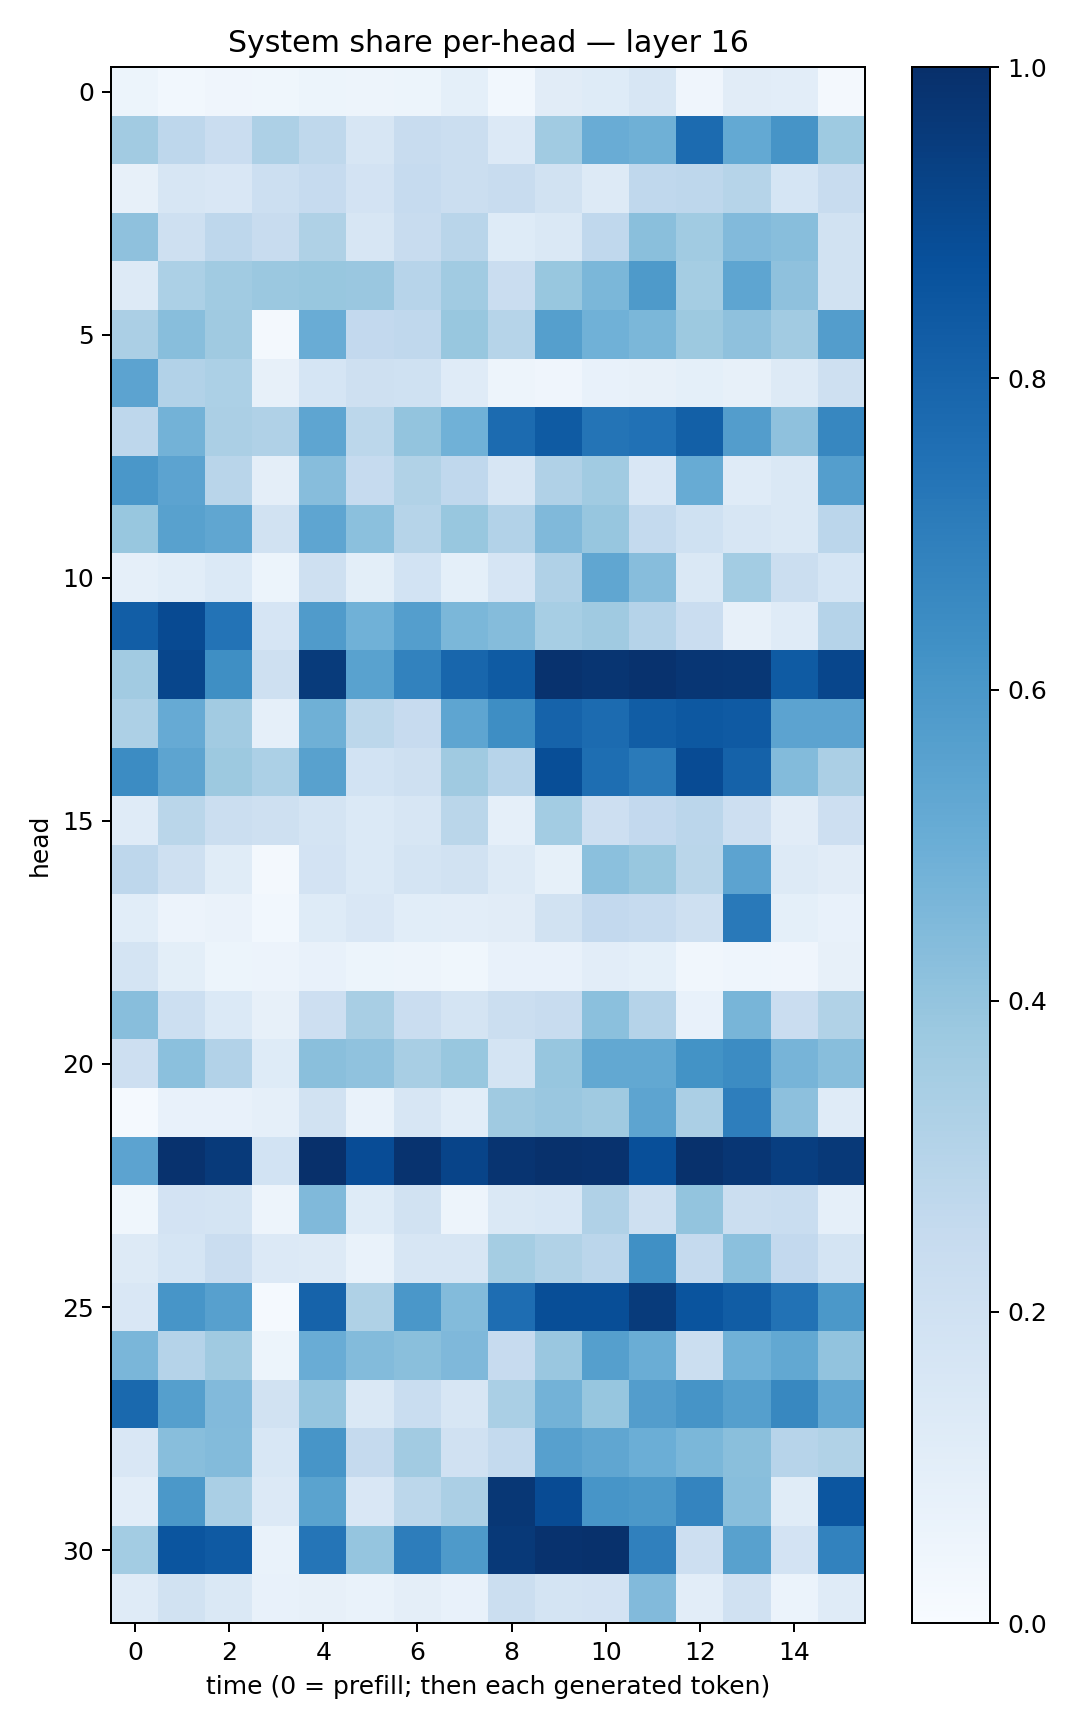

The table this chart was drawn from, first rows:
0.05104215, 0.02940512, 0.040406846, 0.037691977, 0.051586278, 0.04909159, 0.052209303, 0.09340084, 0.029650899, 0.11197054, 0.12184876, 0.15635166, 0.039718844, 0.1121113, 0.104919255, 0.020028953
0.3606, 0.2761, 0.2267, 0.327, 0.2704, 0.1616, 0.2406, 0.2209, 0.1347, 0.3633, 0.5052, 0.4914, 0.7698, 0.5215, 0.6095, 0.3724
0.07962, 0.1593, 0.1512, 0.2183, 0.2469, 0.1829, 0.2466, 0.2216, 0.2399, 0.1921, 0.1324, 0.2691, 0.2741, 0.2974, 0.1701, 0.2371
0.4132, 0.2089, 0.2737, 0.2368, 0.321, 0.1577, 0.237, 0.2895, 0.1245, 0.1477, 0.2689, 0.422, 0.3638, 0.4433, 0.4258, 0.1886
0.1325, 0.3318, 0.3634, 0.3811, 0.3905, 0.3851, 0.2965, 0.367, 0.2289, 0.3898, 0.458, 0.5889, 0.3554, 0.538, 0.4121, 0.1945
0.3322, 0.429, 0.3674, 0.0211, 0.5058, 0.2608, 0.2662, 0.3884, 0.3003, 0.5635, 0.4866, 0.4599, 0.3788, 0.4133, 0.3624, 0.5733
0.5452, 0.3103, 0.3294, 0.08078, 0.1711, 0.2086, 0.1995, 0.1191, 0.04781, 0.04214, 0.07089, 0.08048, 0.08993, 0.07969, 0.1295, 0.2104
0.2741, 0.4803, 0.335, 0.3175, 0.5381, 0.2779, 0.3985, 0.4845, 0.7706, 0.8323, 0.7354, 0.7478, 0.8126, 0.5718, 0.4139, 0.6655
0.6013, 0.5439, 0.2894, 0.09494, 0.4308, 0.2468, 0.3156, 0.2689, 0.1585, 0.3182, 0.3648, 0.1504, 0.5078, 0.1175, 0.1461, 0.5687
0.3871, 0.5557, 0.5333, 0.1903, 0.5377, 0.4198, 0.2979, 0.3873, 0.3114, 0.4465, 0.3942, 0.2564, 0.1996, 0.1567, 0.1449, 0.2835
0.08785, 0.1076, 0.137, 0.05323, 0.206, 0.09857, 0.1851, 0.09269, 0.1661, 0.3196, 0.5316, 0.4329, 0.143, 0.3582, 0.22, 0.17
0.8239, 0.8977, 0.7397, 0.1656, 0.5785, 0.4854, 0.5701, 0.4576, 0.4358, 0.3442, 0.3708, 0.3046, 0.2288, 0.08174, 0.1189, 0.3019
0.3598, 0.9133, 0.6337, 0.2092, 0.9537, 0.5512, 0.6827, 0.7926, 0.8336, 0.9921, 0.9784, 0.989, 0.9765, 0.9702, 0.8323, 0.9103
0.3254, 0.5144, 0.3629, 0.08631, 0.49, 0.2804, 0.2455, 0.5362, 0.6384, 0.8036, 0.7731, 0.8259, 0.8448, 0.8385, 0.5453, 0.5469
0.6457, 0.54, 0.3778, 0.3282, 0.5571, 0.1875, 0.2071, 0.3681, 0.2941, 0.8848, 0.7585, 0.7111, 0.8911, 0.8063, 0.4392, 0.3337
0.1211, 0.2875, 0.2216, 0.2038, 0.1752, 0.1403, 0.1632, 0.286, 0.08812, 0.358, 0.2117, 0.2589, 0.2852, 0.2148, 0.1125, 0.2147
0.2737, 0.2049, 0.1143, 0.0184, 0.1832, 0.1404, 0.1796, 0.191, 0.1293, 0.08446, 0.418, 0.3884, 0.2878, 0.5468, 0.1299, 0.1105
0.1057, 0.05695, 0.06391, 0.03016, 0.123, 0.1518, 0.1056, 0.1016, 0.1099, 0.189, 0.2582, 0.2483, 0.2073, 0.717, 0.09251, 0.07797
0.1768, 0.09941, 0.0525, 0.05706, 0.07342, 0.05147, 0.04868, 0.03713, 0.07159, 0.07738, 0.1023, 0.09072, 0.03427, 0.04452, 0.04009, 0.07841
0.4287, 0.2163, 0.1388, 0.0818, 0.2131, 0.3429, 0.2279, 0.174, 0.2196, 0.2384, 0.42, 0.3029, 0.07206, 0.4681, 0.2285, 0.3139
0.2129, 0.4196, 0.3124, 0.1217, 0.4245, 0.4093, 0.3424, 0.3891, 0.1745, 0.3915, 0.527, 0.5267, 0.6201, 0.6477, 0.4718, 0.4286
0.01235, 0.077, 0.07589, 0.08916, 0.1894, 0.06742, 0.1573, 0.1071, 0.3709, 0.3846, 0.3678, 0.5391, 0.3335, 0.6986, 0.4172, 0.1177
0.5459, 0.9903, 0.9581, 0.1857, 0.9975, 0.8894, 0.985, 0.9185, 0.9839, 0.9945, 0.9911, 0.8825, 0.996, 0.9752, 0.9434, 0.9627
0.03701, 0.1807, 0.1739, 0.05, 0.4463, 0.1217, 0.1909, 0.04716, 0.141, 0.1559, 0.3195, 0.2039, 0.3988, 0.2215, 0.234, 0.08917
0.1266, 0.1711, 0.2275, 0.1361, 0.1257, 0.06689, 0.1588, 0.1618, 0.3519, 0.3132, 0.2837, 0.6301, 0.2508, 0.4194, 0.2582, 0.1731
0.1505, 0.6076, 0.559, 0.01374, 0.802, 0.3225, 0.6, 0.4399, 0.7637, 0.8845, 0.8862, 0.9541, 0.862, 0.8277, 0.743, 0.5974
0.4645, 0.3014, 0.369, 0.05161, 0.5063, 0.4411, 0.4242, 0.4501, 0.2444, 0.3866, 0.5628, 0.5006, 0.2243, 0.4865, 0.5263, 0.4057
0.7783, 0.566, 0.4438, 0.1933, 0.3974, 0.148, 0.2339, 0.1604, 0.3375, 0.4787, 0.391, 0.5713, 0.6121, 0.5659, 0.6638, 0.5284
0.1496, 0.4273, 0.4377, 0.156, 0.6057, 0.2509, 0.3627, 0.1982, 0.255, 0.5601, 0.5327, 0.499, 0.4581, 0.4241, 0.2963, 0.3136
0.1034, 0.5963, 0.3387, 0.1329, 0.5503, 0.1512, 0.2789, 0.333, 0.9707, 0.892, 0.6066, 0.595, 0.6748, 0.4285, 0.1171, 0.8523
0.3589, 0.8583, 0.8373, 0.06714, 0.7314, 0.3959, 0.702, 0.589, 0.9635, 0.991, 0.9927, 0.6907, 0.2113, 0.5554, 0.1819, 0.6804
0.1198, 0.1904, 0.1428, 0.07278, 0.0798, 0.06817, 0.09637, 0.07458, 0.2217, 0.177, 0.1801, 0.4437, 0.1036, 0.1961, 0.05922, 0.1202
